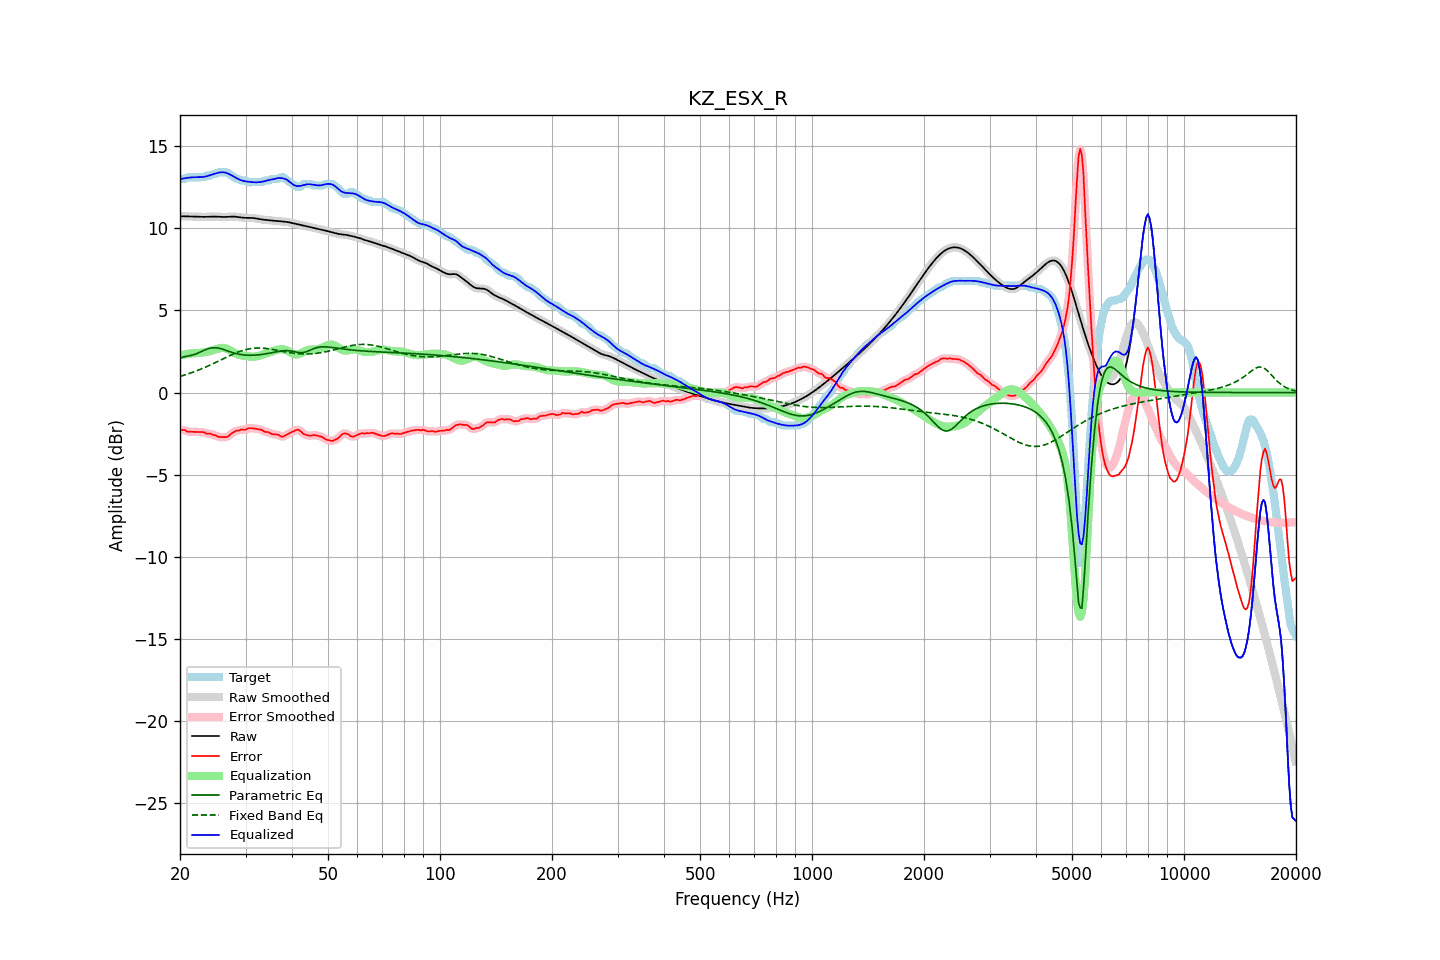

Data behind this chart, as committed beside it:
frequency, raw, error, smoothed, error_smoothed, equalization, parametric_eq, fixed_band_eq, equalized_raw, equalized_smoothed, target
20.00, 10.73, -2.27, 10.73, -2.26, 2.25, 2.09, 0.98, 12.98, 12.98, 13.00
20.20, 10.73, -2.27, 10.73, -2.27, 2.27, 2.13, 1.01, 13.00, 13.00, 13.00
20.40, 10.72, -2.27, 10.72, -2.28, 2.30, 2.16, 1.04, 13.02, 13.02, 13.00
20.61, 10.72, -2.28, 10.72, -2.30, 2.32, 2.18, 1.07, 13.04, 13.04, 13.00
20.81, 10.72, -2.35, 10.72, -2.34, 2.34, 2.21, 1.10, 13.05, 13.05, 13.07
21.02, 10.71, -2.38, 10.71, -2.37, 2.35, 2.22, 1.13, 13.07, 13.07, 13.10
21.23, 10.71, -2.39, 10.71, -2.39, 2.37, 2.24, 1.17, 13.08, 13.08, 13.10
21.44, 10.71, -2.39, 10.71, -2.39, 2.38, 2.26, 1.20, 13.09, 13.09, 13.10
21.66, 10.71, -2.39, 10.71, -2.39, 2.39, 2.29, 1.23, 13.10, 13.10, 13.10
21.87, 10.70, -2.39, 10.70, -2.39, 2.39, 2.32, 1.27, 13.10, 13.10, 13.10
22.09, 10.70, -2.39, 10.70, -2.39, 2.40, 2.35, 1.31, 13.10, 13.10, 13.10
22.31, 10.70, -2.40, 10.70, -2.40, 2.40, 2.39, 1.35, 13.10, 13.10, 13.10
22.54, 10.69, -2.40, 10.69, -2.40, 2.40, 2.43, 1.39, 13.10, 13.10, 13.10
22.76, 10.69, -2.40, 10.69, -2.40, 2.41, 2.48, 1.43, 13.10, 13.10, 13.10
22.99, 10.69, -2.41, 10.69, -2.41, 2.43, 2.52, 1.47, 13.11, 13.11, 13.10
23.22, 10.69, -2.42, 10.69, -2.44, 2.44, 2.57, 1.51, 13.13, 13.13, 13.10
23.45, 10.69, -2.49, 10.69, -2.47, 2.46, 2.61, 1.55, 13.14, 13.14, 13.18
23.69, 10.69, -2.51, 10.69, -2.49, 2.48, 2.64, 1.59, 13.17, 13.17, 13.20
23.92, 10.69, -2.50, 10.69, -2.51, 2.50, 2.68, 1.64, 13.20, 13.20, 13.20
24.16, 10.70, -2.50, 10.70, -2.52, 2.53, 2.70, 1.68, 13.23, 13.23, 13.20
24.40, 10.70, -2.56, 10.70, -2.54, 2.56, 2.72, 1.73, 13.26, 13.26, 13.26
24.65, 10.70, -2.59, 10.70, -2.58, 2.59, 2.72, 1.78, 13.30, 13.30, 13.30
24.89, 10.70, -2.59, 10.70, -2.62, 2.62, 2.73, 1.82, 13.32, 13.32, 13.30
25.14, 10.70, -2.66, 10.70, -2.65, 2.65, 2.71, 1.87, 13.35, 13.35, 13.36
25.39, 10.70, -2.70, 10.70, -2.68, 2.68, 2.70, 1.92, 13.38, 13.37, 13.40
25.65, 10.69, -2.71, 10.69, -2.71, 2.70, 2.68, 1.97, 13.39, 13.39, 13.40
25.91, 10.69, -2.71, 10.69, -2.71, 2.72, 2.65, 2.02, 13.40, 13.40, 13.40
26.16, 10.68, -2.71, 10.68, -2.72, 2.72, 2.62, 2.06, 13.40, 13.40, 13.40
26.43, 10.68, -2.71, 10.68, -2.72, 2.70, 2.59, 2.11, 13.38, 13.38, 13.40
26.69, 10.69, -2.71, 10.69, -2.70, 2.67, 2.55, 2.16, 13.35, 13.35, 13.40
26.96, 10.69, -2.66, 10.69, -2.65, 2.62, 2.52, 2.21, 13.32, 13.32, 13.36
27.23, 10.70, -2.59, 10.70, -2.59, 2.57, 2.48, 2.25, 13.27, 13.27, 13.29
27.50, 10.70, -2.49, 10.70, -2.51, 2.52, 2.45, 2.30, 13.22, 13.22, 13.20
27.77, 10.70, -2.44, 10.70, -2.43, 2.46, 2.42, 2.34, 13.16, 13.16, 13.14
28.05, 10.70, -2.38, 10.70, -2.37, 2.40, 2.39, 2.38, 13.11, 13.11, 13.08
28.33, 10.69, -2.32, 10.69, -2.34, 2.36, 2.37, 2.42, 13.05, 13.05, 13.01
28.62, 10.68, -2.32, 10.68, -2.31, 2.32, 2.34, 2.46, 13.00, 13.00, 13.00
28.90, 10.66, -2.31, 10.66, -2.28, 2.29, 2.32, 2.50, 12.95, 12.95, 12.97
29.19, 10.65, -2.25, 10.65, -2.27, 2.27, 2.31, 2.53, 12.92, 12.92, 12.90
29.48, 10.64, -2.26, 10.64, -2.26, 2.25, 2.29, 2.56, 12.89, 12.89, 12.90
29.78, 10.63, -2.26, 10.63, -2.25, 2.23, 2.28, 2.59, 12.86, 12.86, 12.90
30.08, 10.63, -2.25, 10.63, -2.24, 2.22, 2.27, 2.62, 12.84, 12.84, 12.88
30.38, 10.63, -2.19, 10.63, -2.21, 2.20, 2.27, 2.64, 12.83, 12.83, 12.82
30.68, 10.63, -2.17, 10.63, -2.18, 2.19, 2.27, 2.66, 12.82, 12.82, 12.80
30.99, 10.63, -2.17, 10.63, -2.17, 2.18, 2.26, 2.67, 12.81, 12.81, 12.80
31.30, 10.62, -2.18, 10.62, -2.17, 2.18, 2.27, 2.69, 12.80, 12.80, 12.80
31.61, 10.61, -2.18, 10.61, -2.19, 2.18, 2.27, 2.70, 12.79, 12.79, 12.80
31.93, 10.60, -2.20, 10.60, -2.20, 2.19, 2.28, 2.70, 12.79, 12.79, 12.80
32.24, 10.58, -2.22, 10.58, -2.22, 2.21, 2.28, 2.71, 12.79, 12.79, 12.80
32.57, 10.56, -2.23, 10.56, -2.23, 2.24, 2.29, 2.71, 12.80, 12.80, 12.80
32.89, 10.54, -2.25, 10.54, -2.25, 2.27, 2.31, 2.71, 12.81, 12.81, 12.80
33.22, 10.53, -2.27, 10.53, -2.29, 2.30, 2.32, 2.70, 12.82, 12.82, 12.80
33.55, 10.51, -2.35, 10.51, -2.34, 2.33, 2.33, 2.70, 12.84, 12.85, 12.87
33.89, 10.50, -2.39, 10.50, -2.37, 2.37, 2.35, 2.69, 12.87, 12.87, 12.90
34.23, 10.49, -2.40, 10.49, -2.40, 2.40, 2.37, 2.68, 12.90, 12.90, 12.90
34.57, 10.49, -2.41, 10.49, -2.43, 2.43, 2.39, 2.66, 12.92, 12.92, 12.90
34.92, 10.48, -2.46, 10.48, -2.47, 2.47, 2.40, 2.65, 12.94, 12.94, 12.94
35.27, 10.47, -2.53, 10.47, -2.51, 2.49, 2.42, 2.63, 12.96, 12.96, 13.00
35.62, 10.46, -2.54, 10.46, -2.54, 2.53, 2.44, 2.61, 12.98, 12.98, 13.00
35.97, 10.45, -2.55, 10.45, -2.55, 2.56, 2.46, 2.60, 13.01, 13.01, 13.00
... 635 more rows
